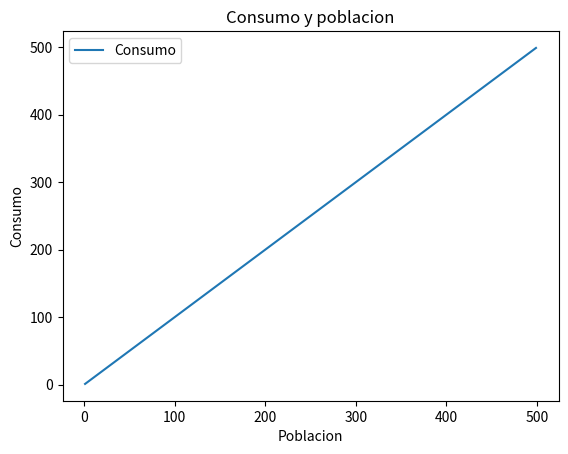

Here is the Python script that generated this plot:
import pandas as pd
import seaborn as sns
import matplotlib.pyplot as plt
import random

def main():
	enes = range(1, 500)
	consumo = [(n) for n in enes]

	dataf1 = pd.DataFrame({'Consumo': consumo, 'Poblacion': enes})
	dataf1.astype(float)

	dataf1.plot(title='Consumo y poblacion', x='Poblacion')
	plt.ylabel('Consumo')
	plt.xlabel('Poblacion')

	plt.show()

main()